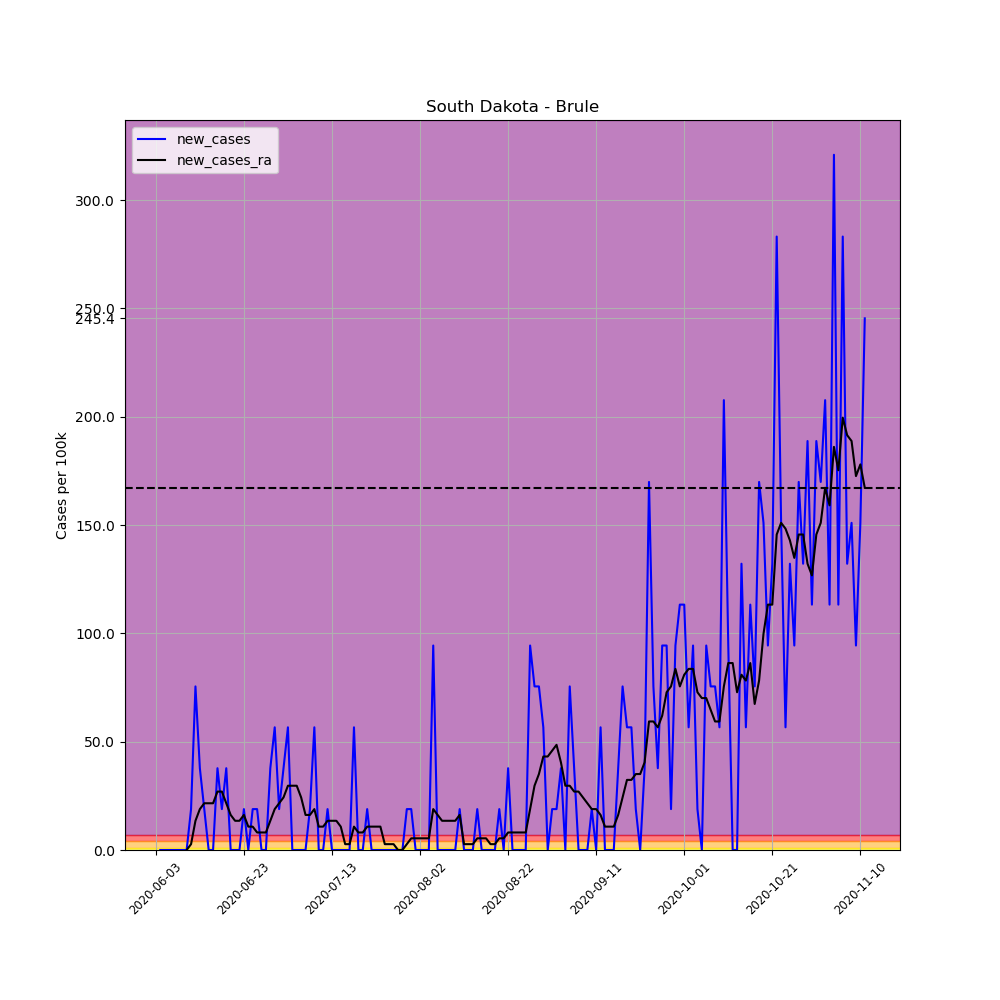

Values plotted in this chart, from the file beside it:
, date, county, state, fips, cases, deaths, COUNTY, STNAME, CTYNAME, POPESTIMATE2019, per_100k, per_100k_ra, new_cases, new_cases_ra
679349, 2020-06-03, Brule, South Dakota, 46015, 2, 0, 15, South Dakota, Brule, 5297, 37.76, , , 
679350, 2020-06-04, Brule, South Dakota, 46015, 2, 0, 15, South Dakota, Brule, 5297, 37.76, , 0.0, 
679351, 2020-06-05, Brule, South Dakota, 46015, 2, 0, 15, South Dakota, Brule, 5297, 37.76, , 0.0, 
679352, 2020-06-06, Brule, South Dakota, 46015, 2, 0, 15, South Dakota, Brule, 5297, 37.76, , 0.0, 
679353, 2020-06-07, Brule, South Dakota, 46015, 2, 0, 15, South Dakota, Brule, 5297, 37.76, , 0.0, 
679354, 2020-06-08, Brule, South Dakota, 46015, 2, 0, 15, South Dakota, Brule, 5297, 37.76, , 0.0, 
679355, 2020-06-09, Brule, South Dakota, 46015, 2, 0, 15, South Dakota, Brule, 5297, 37.76, 37.76, 0.0, 
679356, 2020-06-10, Brule, South Dakota, 46015, 2, 0, 15, South Dakota, Brule, 5297, 37.76, 37.76, 0.0, 0.0
679357, 2020-06-11, Brule, South Dakota, 46015, 3, 0, 15, South Dakota, Brule, 5297, 56.64, 40.45, 18.88, 2.697
679358, 2020-06-12, Brule, South Dakota, 46015, 7, 0, 15, South Dakota, Brule, 5297, 132.2, 53.94, 75.51, 13.48
679359, 2020-06-13, Brule, South Dakota, 46015, 9, 0, 15, South Dakota, Brule, 5297, 169.9, 72.82, 37.76, 18.88
679360, 2020-06-14, Brule, South Dakota, 46015, 10, 0, 15, South Dakota, Brule, 5297, 188.8, 94.39, 18.88, 21.58
679361, 2020-06-15, Brule, South Dakota, 46015, 10, 0, 15, South Dakota, Brule, 5297, 188.8, 116, 0.0, 21.58
679362, 2020-06-16, Brule, South Dakota, 46015, 10, 0, 15, South Dakota, Brule, 5297, 188.8, 137.5, 0.0, 21.58
679363, 2020-06-17, Brule, South Dakota, 46015, 12, 0, 15, South Dakota, Brule, 5297, 226.5, 164.5, 37.76, 26.97
679364, 2020-06-18, Brule, South Dakota, 46015, 13, 0, 15, South Dakota, Brule, 5297, 245.4, 191.5, 18.88, 26.97
679365, 2020-06-19, Brule, South Dakota, 46015, 15, 0, 15, South Dakota, Brule, 5297, 283.2, 213.1, 37.76, 21.58
679366, 2020-06-20, Brule, South Dakota, 46015, 15, 0, 15, South Dakota, Brule, 5297, 283.2, 229.2, 0.0, 16.18
679367, 2020-06-21, Brule, South Dakota, 46015, 15, 0, 15, South Dakota, Brule, 5297, 283.2, 242.7, 0.0, 13.48
679368, 2020-06-22, Brule, South Dakota, 46015, 15, 0, 15, South Dakota, Brule, 5297, 283.2, 256.2, 0.0, 13.48
679369, 2020-06-23, Brule, South Dakota, 46015, 16, 0, 15, South Dakota, Brule, 5297, 302.1, 272.4, 18.88, 16.18
679370, 2020-06-24, Brule, South Dakota, 46015, 16, 0, 15, South Dakota, Brule, 5297, 302.1, 283.2, 0.0, 10.79
679371, 2020-06-25, Brule, South Dakota, 46015, 17, 0, 15, South Dakota, Brule, 5297, 320.9, 294, 18.88, 10.79
679372, 2020-06-26, Brule, South Dakota, 46015, 18, 0, 15, South Dakota, Brule, 5297, 339.8, 302.1, 18.88, 8.091
679373, 2020-06-27, Brule, South Dakota, 46015, 18, 0, 15, South Dakota, Brule, 5297, 339.8, 310.1, 0.0, 8.091
679374, 2020-06-28, Brule, South Dakota, 46015, 18, 0, 15, South Dakota, Brule, 5297, 339.8, 318.2, 0.0, 8.091
679375, 2020-06-29, Brule, South Dakota, 46015, 20, 0, 15, South Dakota, Brule, 5297, 377.6, 331.7, 37.76, 13.48
679376, 2020-06-30, Brule, South Dakota, 46015, 23, 0, 15, South Dakota, Brule, 5297, 434.2, 350.6, 56.64, 18.88
679377, 2020-07-01, Brule, South Dakota, 46015, 24, 0, 15, South Dakota, Brule, 5297, 453.1, 372.2, 18.88, 21.58
679378, 2020-07-02, Brule, South Dakota, 46015, 26, 0, 15, South Dakota, Brule, 5297, 490.8, 396.5, 37.76, 24.27
679379, 2020-07-03, Brule, South Dakota, 46015, 29, 0, 15, South Dakota, Brule, 5297, 547.5, 426.1, 56.64, 29.67
679380, 2020-07-04, Brule, South Dakota, 46015, 29, 0, 15, South Dakota, Brule, 5297, 547.5, 455.8, 0.0, 29.67
679381, 2020-07-05, Brule, South Dakota, 46015, 29, 0, 15, South Dakota, Brule, 5297, 547.5, 485.4, 0.0, 29.67
679382, 2020-07-06, Brule, South Dakota, 46015, 29, 0, 15, South Dakota, Brule, 5297, 547.5, 509.7, 0.0, 24.27
679383, 2020-07-07, Brule, South Dakota, 46015, 29, 0, 15, South Dakota, Brule, 5297, 547.5, 525.9, 0.0, 16.18
679384, 2020-07-08, Brule, South Dakota, 46015, 30, 0, 15, South Dakota, Brule, 5297, 566.4, 542.1, 18.88, 16.18
679385, 2020-07-09, Brule, South Dakota, 46015, 33, 0, 15, South Dakota, Brule, 5297, 623, 561, 56.64, 18.88
679386, 2020-07-10, Brule, South Dakota, 46015, 33, 0, 15, South Dakota, Brule, 5297, 623, 571.8, 0.0, 10.79
679387, 2020-07-11, Brule, South Dakota, 46015, 33, 0, 15, South Dakota, Brule, 5297, 623, 582.5, 0.0, 10.79
679388, 2020-07-12, Brule, South Dakota, 46015, 34, 0, 15, South Dakota, Brule, 5297, 641.9, 596, 18.88, 13.48
679389, 2020-07-13, Brule, South Dakota, 46015, 34, 0, 15, South Dakota, Brule, 5297, 641.9, 609.5, 0.0, 13.48
679390, 2020-07-14, Brule, South Dakota, 46015, 34, 0, 15, South Dakota, Brule, 5297, 641.9, 623, 0.0, 13.48
679391, 2020-07-15, Brule, South Dakota, 46015, 34, 0, 15, South Dakota, Brule, 5297, 641.9, 633.8, 0.0, 10.79
679392, 2020-07-16, Brule, South Dakota, 46015, 34, 0, 15, South Dakota, Brule, 5297, 641.9, 636.5, 0.0, 2.697
679393, 2020-07-17, Brule, South Dakota, 46015, 34, 0, 15, South Dakota, Brule, 5297, 641.9, 639.2, 0.0, 2.697
679394, 2020-07-18, Brule, South Dakota, 46015, 37, 0, 15, South Dakota, Brule, 5297, 698.5, 650, 56.64, 10.79
679395, 2020-07-19, Brule, South Dakota, 46015, 37, 0, 15, South Dakota, Brule, 5297, 698.5, 658.1, 0.0, 8.091
679396, 2020-07-20, Brule, South Dakota, 46015, 37, 0, 15, South Dakota, Brule, 5297, 698.5, 666.1, 0.0, 8.091
679397, 2020-07-21, Brule, South Dakota, 46015, 38, 0, 15, South Dakota, Brule, 5297, 717.4, 676.9, 18.88, 10.79
679398, 2020-07-22, Brule, South Dakota, 46015, 38, 0, 15, South Dakota, Brule, 5297, 717.4, 687.7, 0.0, 10.79
679399, 2020-07-23, Brule, South Dakota, 46015, 38, 0, 15, South Dakota, Brule, 5297, 717.4, 698.5, 0.0, 10.79
679400, 2020-07-24, Brule, South Dakota, 46015, 38, 0, 15, South Dakota, Brule, 5297, 717.4, 709.3, 0.0, 10.79
679401, 2020-07-25, Brule, South Dakota, 46015, 38, 0, 15, South Dakota, Brule, 5297, 717.4, 712, 0.0, 2.697
679402, 2020-07-26, Brule, South Dakota, 46015, 38, 0, 15, South Dakota, Brule, 5297, 717.4, 714.7, 0.0, 2.697
679403, 2020-07-27, Brule, South Dakota, 46015, 38, 0, 15, South Dakota, Brule, 5297, 717.4, 717.4, 0.0, 2.697
679404, 2020-07-28, Brule, South Dakota, 46015, 38, 0, 15, South Dakota, Brule, 5297, 717.4, 717.4, 0.0, 0.0
679405, 2020-07-29, Brule, South Dakota, 46015, 38, 0, 15, South Dakota, Brule, 5297, 717.4, 717.4, 0.0, 0.0
679406, 2020-07-30, Brule, South Dakota, 46015, 39, 0, 15, South Dakota, Brule, 5297, 736.3, 720.1, 18.88, 2.697
679407, 2020-07-31, Brule, South Dakota, 46015, 40, 0, 15, South Dakota, Brule, 5297, 755.1, 725.5, 18.88, 5.394
679408, 2020-08-01, Brule, South Dakota, 46015, 40, 0, 15, South Dakota, Brule, 5297, 755.1, 730.9, 0.0, 5.394
... 102 more rows
